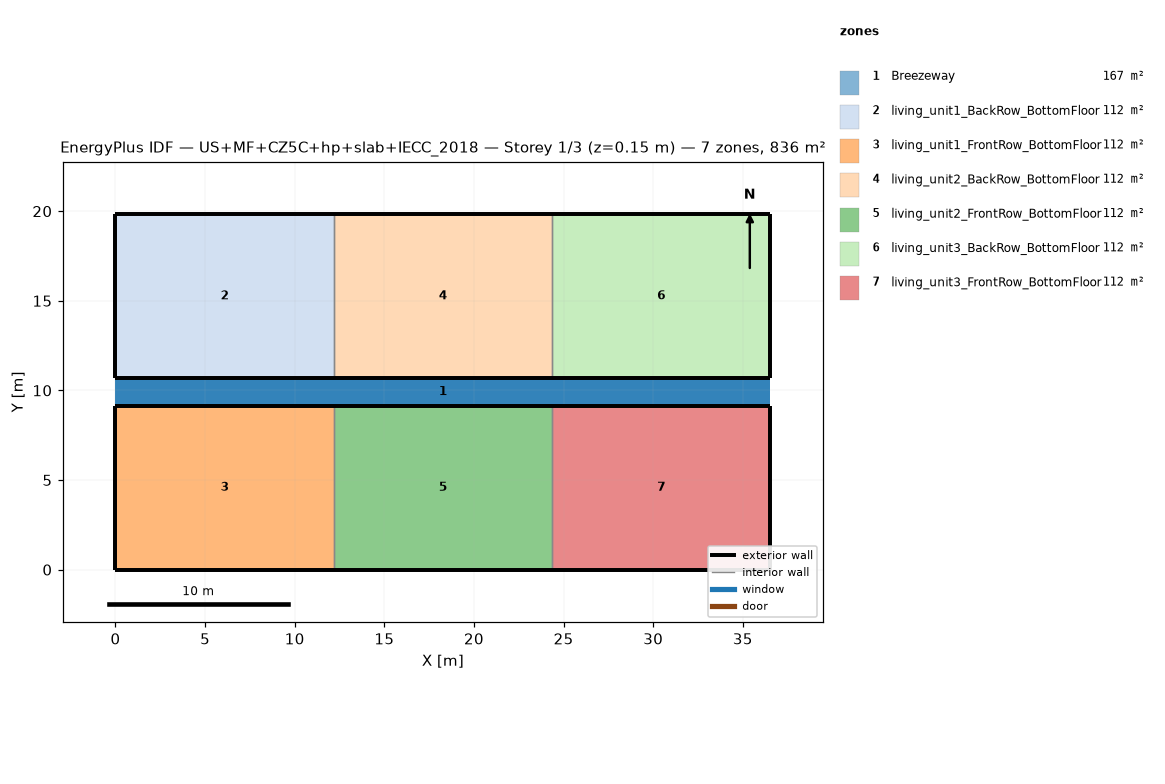
=== STOREY PLAN SPEC (per zone: floor XY polygon, exterior-wall plan segments, windows/doors) ===
zone 1: Breezeway  (167.0 m²)
  floor: (36.54, 9.16) (0.00, 9.16) (0.00, 10.68) (36.54, 10.68)
  floor: (36.54, 9.16) (0.00, 9.16) (0.00, 10.68) (36.54, 10.68)
  floor: (36.54, 9.16) (0.00, 9.16) (0.00, 10.68) (36.54, 10.68)
zone 2: living_unit1_BackRow_BottomFloor  (111.5 m²)
  floor: (12.18, 10.68) (0.00, 10.68) (0.00, 19.84) (12.18, 19.84)
  exterior wall: (0.00, 10.68) – (12.18, 10.68)  [12.2 m]
  exterior wall: (12.18, 19.84) – (0.00, 19.84)  [12.2 m]
  exterior wall: (0.00, 19.84) – (0.00, 10.68)  [9.2 m]
  interior walls: 1
zone 3: living_unit1_FrontRow_BottomFloor  (111.5 m²)
  floor: (12.18, 0.00) (0.00, 0.00) (0.00, 9.16) (12.18, 9.16)
  exterior wall: (0.00, 0.00) – (12.18, 0.00)  [12.2 m]
  exterior wall: (12.18, 9.16) – (0.00, 9.16)  [12.2 m]
  exterior wall: (0.00, 9.16) – (0.00, 0.00)  [9.2 m]
  interior walls: 1
zone 4: living_unit2_BackRow_BottomFloor  (111.5 m²)
  floor: (24.36, 10.68) (12.18, 10.68) (12.18, 19.84) (24.36, 19.84)
  exterior wall: (12.18, 10.68) – (24.36, 10.68)  [12.2 m]
  exterior wall: (24.36, 19.84) – (12.18, 19.84)  [12.2 m]
  interior walls: 2
zone 5: living_unit2_FrontRow_BottomFloor  (111.5 m²)
  floor: (24.36, 0.00) (12.18, 0.00) (12.18, 9.16) (24.36, 9.16)
  exterior wall: (12.18, 0.00) – (24.36, 0.00)  [12.2 m]
  exterior wall: (24.36, 9.16) – (12.18, 9.16)  [12.2 m]
  interior walls: 2
zone 6: living_unit3_BackRow_BottomFloor  (111.5 m²)
  floor: (36.54, 10.68) (24.36, 10.68) (24.36, 19.84) (36.54, 19.84)
  exterior wall: (24.36, 10.68) – (36.54, 10.68)  [12.2 m]
  exterior wall: (36.54, 10.68) – (36.54, 19.84)  [9.2 m]
  exterior wall: (36.54, 19.84) – (24.36, 19.84)  [12.2 m]
  interior walls: 1
zone 7: living_unit3_FrontRow_BottomFloor  (111.5 m²)
  floor: (36.54, 0.00) (24.36, 0.00) (24.36, 9.16) (36.54, 9.16)
  exterior wall: (24.36, 0.00) – (36.54, 0.00)  [12.2 m]
  exterior wall: (36.54, 0.00) – (36.54, 9.16)  [9.2 m]
  exterior wall: (36.54, 9.16) – (24.36, 9.16)  [12.2 m]
  interior walls: 1

=== DERIVED (storey summary) ===
Building: US+MF+CZ5C+hp+slab+IECC_2018
Storey: 1 of 3  (floor level z = 0.15 m)
Storey gross floor area: 836.2 m²
Zones on this storey: 7
  - Breezeway: floor 167.0 m²
  - living_unit1_BackRow_BottomFloor: floor 111.5 m²; exterior wall 33.5 m (86.9 m²); WWR 0.0%
  - living_unit1_FrontRow_BottomFloor: floor 111.5 m²; exterior wall 33.5 m (86.9 m²); WWR 0.0%
  - living_unit2_BackRow_BottomFloor: floor 111.5 m²; exterior wall 24.4 m (63.1 m²); WWR 0.0%
  - living_unit2_FrontRow_BottomFloor: floor 111.5 m²; exterior wall 24.4 m (63.1 m²); WWR 0.0%
  - living_unit3_BackRow_BottomFloor: floor 111.5 m²; exterior wall 33.5 m (86.9 m²); WWR 0.0%
  - living_unit3_FrontRow_BottomFloor: floor 111.5 m²; exterior wall 33.5 m (86.9 m²); WWR 0.0%
Zone adjacency (shared interzone walls):
  - living_unit1_BackRow_BottomFloor ↔ living_unit2_BackRow_BottomFloor
  - living_unit1_FrontRow_BottomFloor ↔ living_unit2_FrontRow_BottomFloor
  - living_unit2_BackRow_BottomFloor ↔ living_unit3_BackRow_BottomFloor
  - living_unit2_FrontRow_BottomFloor ↔ living_unit3_FrontRow_BottomFloor